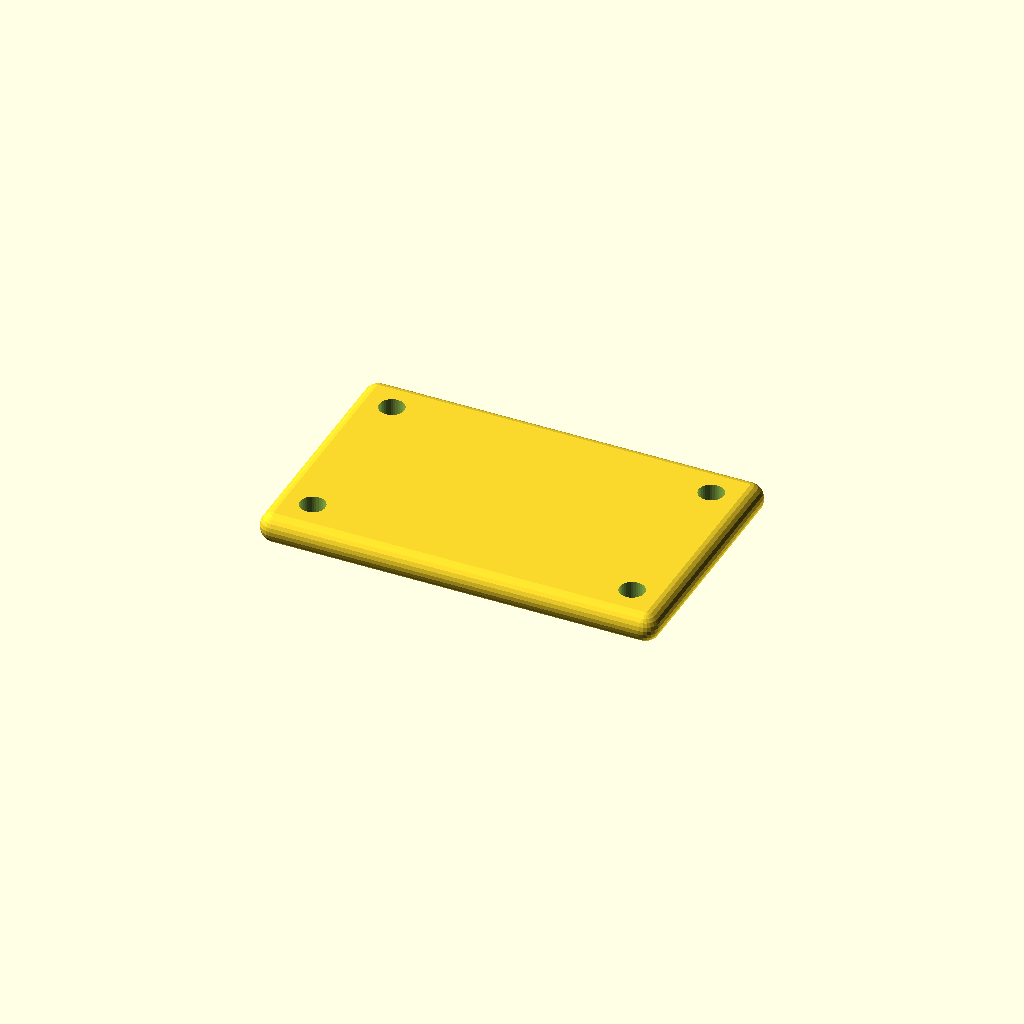
Cell 1: the model at its default parameters.
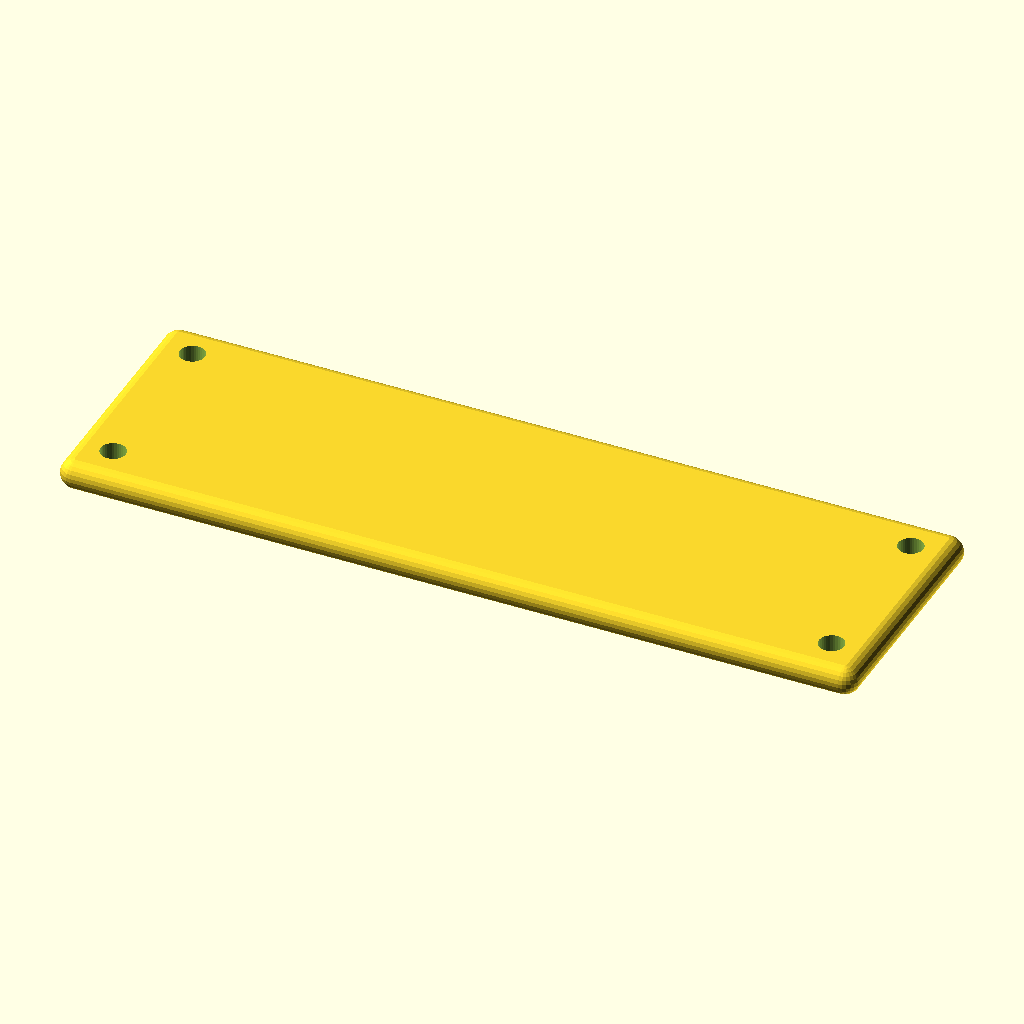
Cell 2: width = 160 (everything else at default).
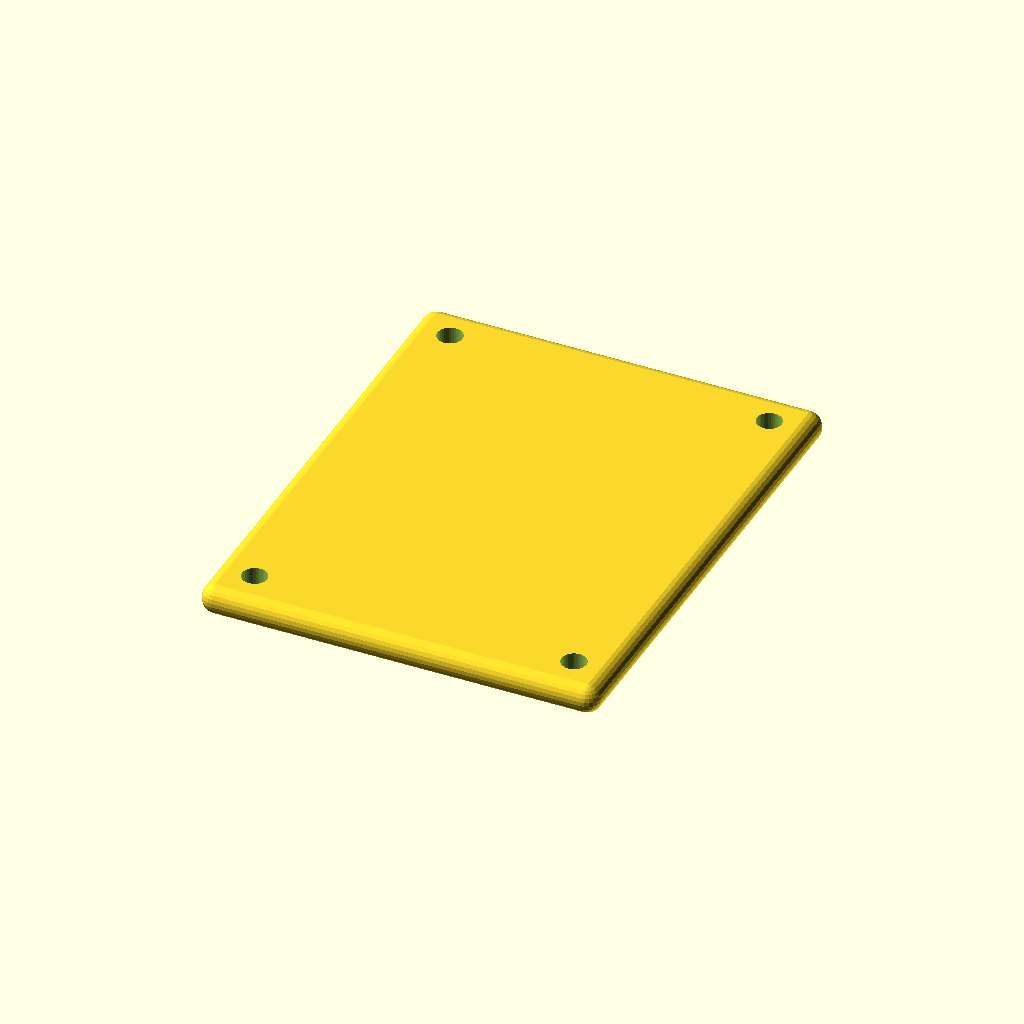
Cell 3: height = 100 (everything else at default).
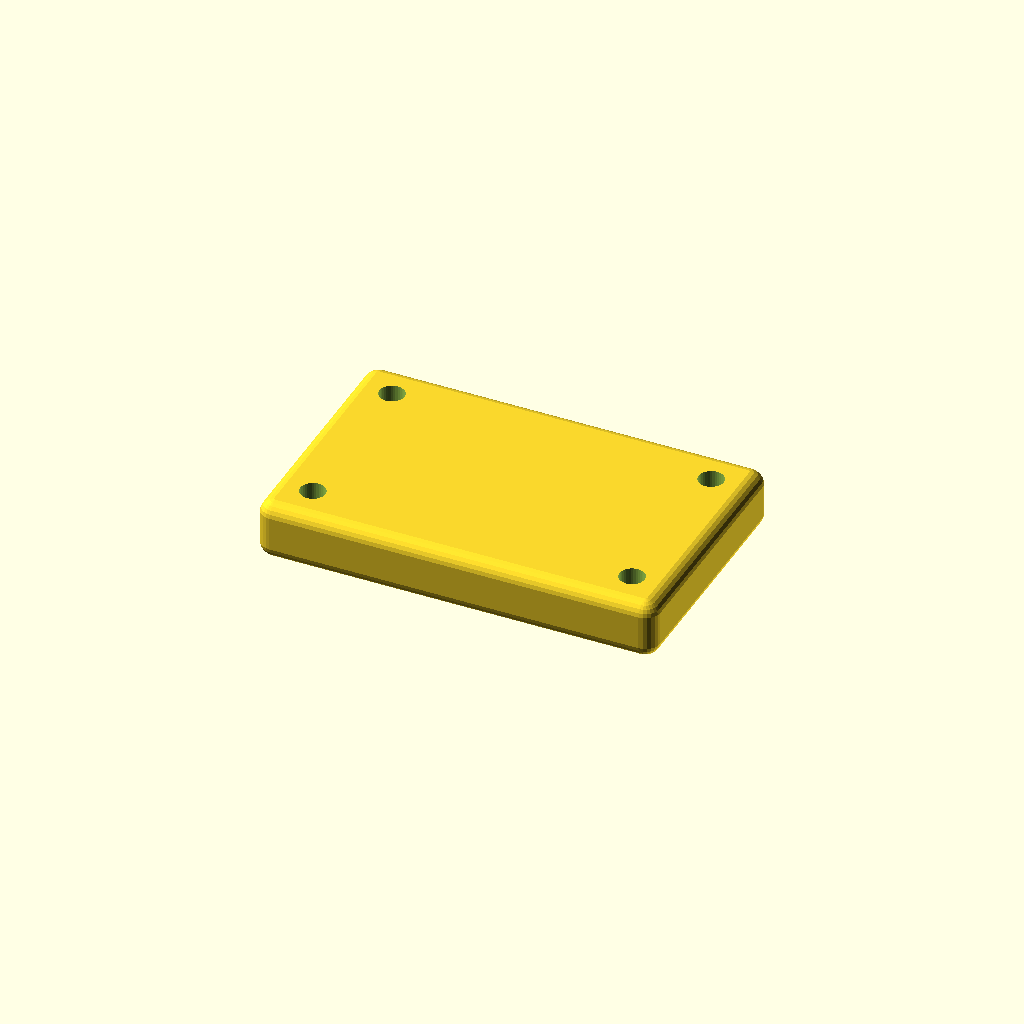
Cell 4 — thickness set to 12, the other parameters unchanged.
One fixed orthographic camera (rotation 55°, 0°, 25°; colour scheme Cornfield) for every cell.
OpenSCAD source file cad_knowledge/examples/mounting_plate_four_holes.scad:
// Example: Mounting plate with four corner holes
// Part type: mounting_plate
// Use case: "rectangular mounting plate with 4 holes", "base plate", "bracket plate"

include <agentscad_std.scad>;

width = 80;
height = 50;
thickness = 6;
hole_d = 5;
margin = 8;
corner_r = 3;

module generated_part() {
  mounting_plate(
    width = width,
    height = height,
    thickness = thickness,
    hole_d = hole_d,
    margin = margin,
    corner_r = corner_r
  );
}

generated_part();
Customizer parameters (derived from the source; name, type, default, range or options):
width: number, default 80
height: number, default 50
thickness: number, default 6
hole_d: number, default 5
margin: number, default 8
corner_r: number, default 3
